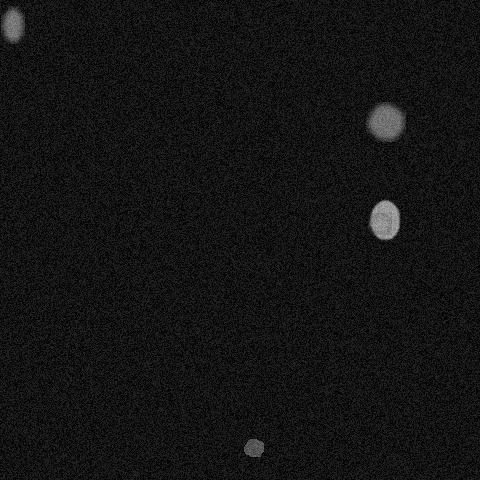

The data file committed next to this chart (first rows):
x, y, ra, rb, theta, brightness, blur
384, 219, 21, 15, 1.222, 200, 1
379, 223, 10, 11, 1.222, 155, 3
385, 121, 18, 20, 2.182, 168, 3
12, 24, 11, 21, 0.3491, 174, 3
253, 447, 9, 11, 4.206, 140, 0
